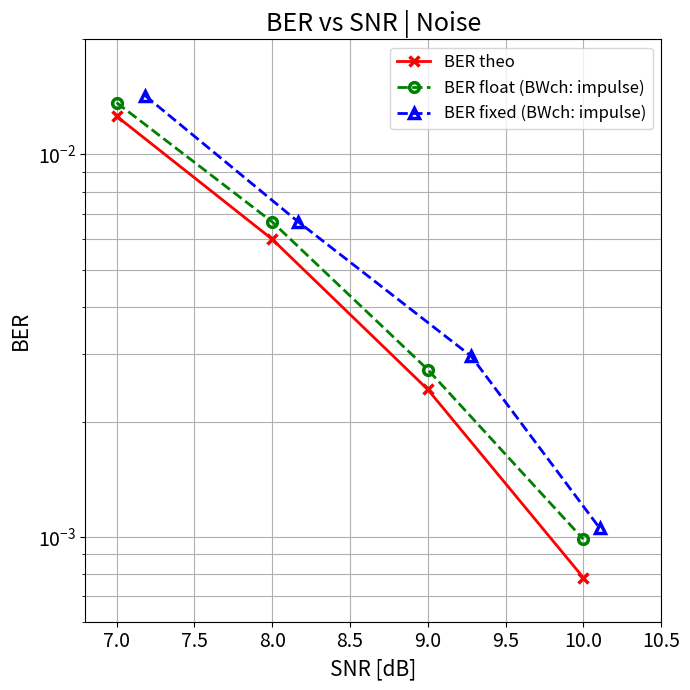
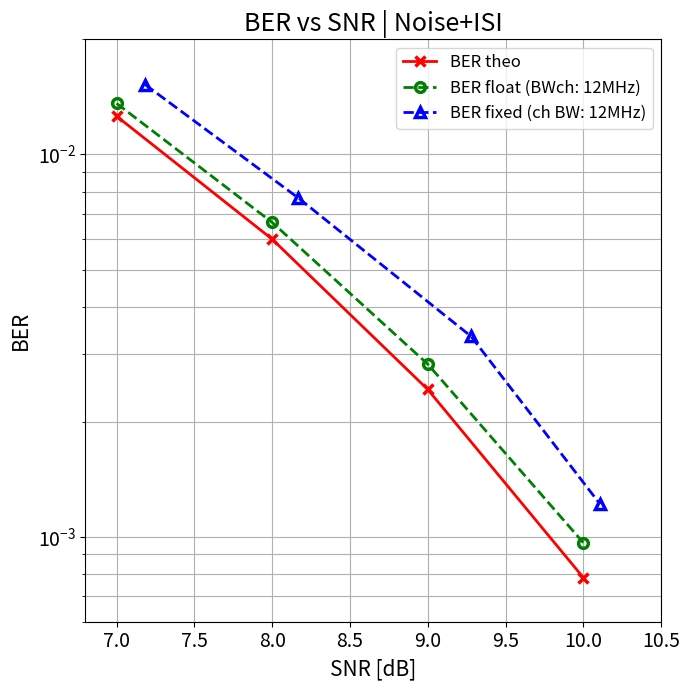
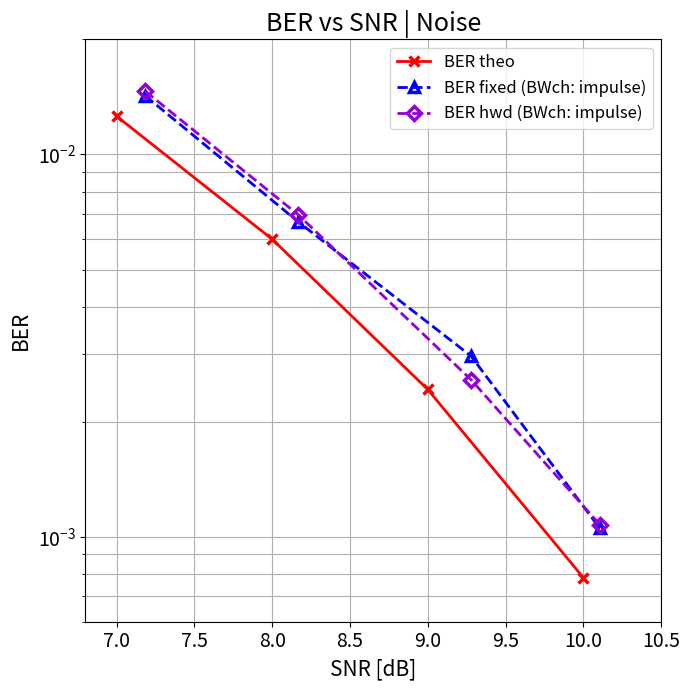
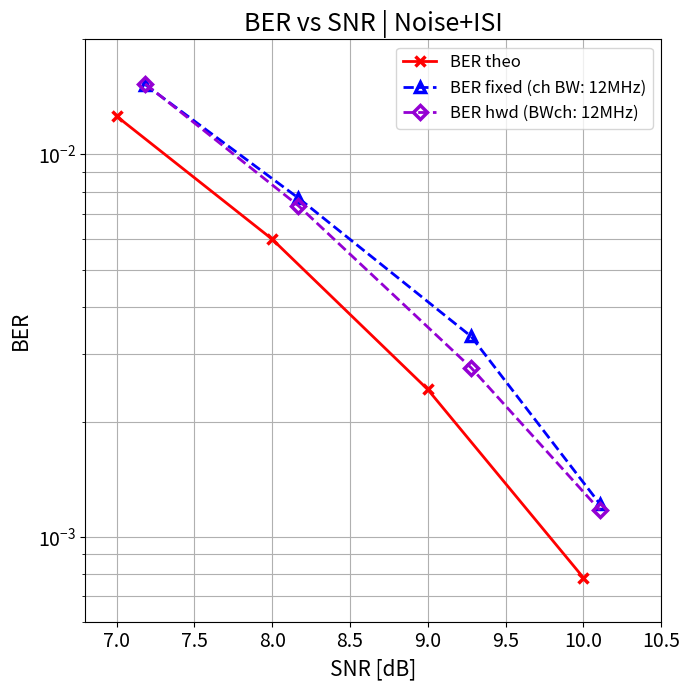
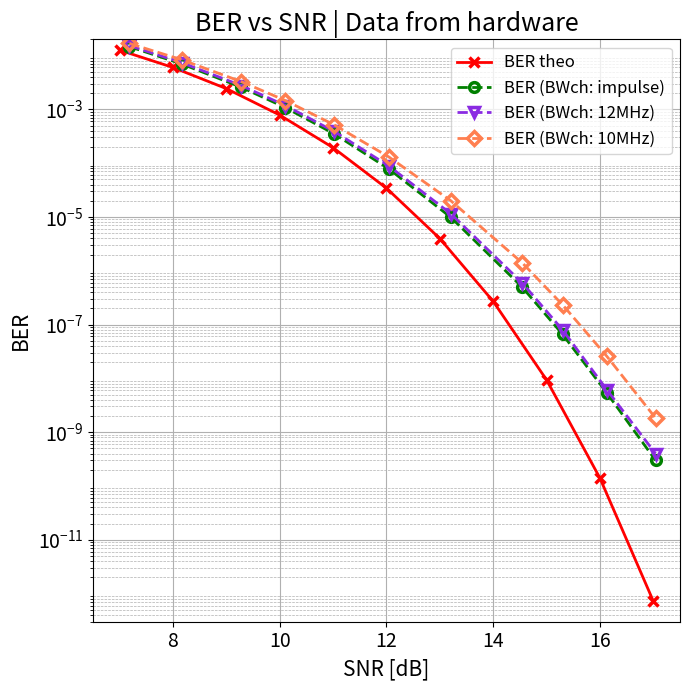

The matplotlib source for these figures, in order:
import numpy as np
import matplotlib.pyplot as plt
from matplotlib.ticker import LogLocator

### Los graficos a realizar son... 
# BER th + Ber float + Ber fix (con isis y sin) 
# BER th + Ber fix + Ber hwd (con isi y sin)


########################################################################################
########################################################################################

snr                       = np.array([   7.0  ,     8.0  ,     9.0  ,    10.0  ])
snr_hwd                   = np.array([   7.184,     8.168,     9.279,    10.107])

ber_the                   = np.array([1.259e-02, 6.004e-03, 2.43e-03, 7.827e-04])

#---------------------------------------------------------------------------------------

ber_I_noise_float         = np.array([1.363e-02, 6.595e-03, 2.755e-03, 1.002e-03]) # 1M of symbs
ber_Q_noise_float         = np.array([1.369e-02, 6.733e-03, 2.723e-03, 9.710e-04]) # 1M of symbs

ber_I_noise_fixed         = np.array([1.432e-02, 6.595e-03, 2.975e-03, 1.093e-03]) # 1M of symbs
ber_Q_noise_fixed         = np.array([1.417e-02, 6.733e-03, 2.963e-03, 1.011e-03]) # 1M of symbs

ber_I_noise_hwd           = np.array([1.454e-02, 6.888e-03, 2.543e-03, 1.061e-03]) # 5 min to take it
ber_Q_noise_hwd           = np.array([1.474e-02, 7.015e-03, 2.606e-03, 1.091e-03]) # 5 min to take it

#---------------------------------------------------------------------------------------


ber_I_noise_isi_float_12M = np.array([1.363e-02, 6.692e-03, 2.759e-03, 9.441e-04]) # 1M of symbs
ber_Q_noise_isi_float_12M = np.array([1.357e-02, 6.593e-03, 2.901e-03, 9.873e-04]) # 1M of symbs

ber_I_noise_isi_fixed_12M = np.array([1.529e-2,  7.795e-03, 3.338e-03, 1.273e-03]) # 1M of symbs
ber_Q_noise_isi_fixed_12M = np.array([1.516e-02, 7.598e-03, 3.349e-03, 1.165e-03]) # 1M of symbs

ber_I_noise_isi_hwd_12M   = np.array([1.518e-02, 7.273e-03, 2.730e-03, 1.155e-03]) # 5 min to take it
ber_Q_noise_isi_hwd_12M   = np.array([1.542e-02, 7.423e-03, 2.807e-03, 1.194e-03]) # 5 min to take it

#---------------------------------------------------------------------------------------

ber_I_noise_isi_hwd_10M   = np.array([1.666e-02, 8.224e-03, 3.226e-03, 1.428e-03]) # 5 min to take it
ber_Q_noise_isi_hwd_10M   = np.array([1.692e-02, 8.399e-03, 3.324e-03, 1.483e-03]) # 5 min to take it

########################################################################################
########################################################################################


snr_th_full                  = np.array([   7.0,     8.0,     9.0,    10.0,
                                           11.0,    12.0,    13.0,    14.0,
                                           15.0,    16.0,    17.0  
                                        ])

snr_hwd_full                 = np.array([   7.184,     8.168,     9.279,    10.107,
                                           11.022,    12.045,    13.205,    14.544,
                                           15.299,    16.127,    17.042  
                                        ])


ber_th_full                  = np.array([1.259e-02, 6.004e-03, 2.43e-03, 7.827e-04,
                                         1.939855e-04, 3.430262e-05, 3.969248e-06, 2.695148e-07, 
                                         9.361040e-09, 1.399028e-10, 7.235976e-13
                                        ])

#---------------------------------------------------------------------------------------

ber_I_noise_hwd_full         = np.array([1.454e-02, 6.888e-03, 2.543e-03, 1.061e-03,
                                         3.447e-04, 7.748e-05, 1.004e-05, 5.478e-07,
                                         7.644e-08, 7.318e-09, 3.326e-10
                                        ]) # 10 min to take it
ber_Q_noise_hwd_full         = np.array([1.474e-02, 7.016e-03, 2.607e-03, 1.091e-03,
                                         3.550e-04, 7.877e-05, 9.684e-06, 4.407e-07,
                                         5.548e-08, 3.460e-09, 2.661e-10
                                        ]) # 10 min to take it

#---------------------------------------------------------------------------------------
    
ber_I_noise_isi_hwd_12M_full = np.array([1.518e-02, 7.273e-03, 2.730e-03, 1.155e-03,
                                         3.802e-04, 8.718e-05, 1.149e-05, 6.351e-07,
                                         8.908e-08, 7.584e-09, 3.326e-10
                                        ]) # 10 min to take it
ber_Q_noise_isi_hwd_12M_full = np.array([1.542e-02, 7.424e-03, 2.807e-03, 1.194e-03,
                                         3.945e-04, 8.989e-05, 1.146e-05, 5.506e-07,
                                         7.032e-08, 4.790e-09, 4.657e-10
                                        ]) # 10 min to take it

#---------------------------------------------------------------------------------------
    
ber_I_noise_isi_hwd_10M_full = np.array([1.666e-02, 8.223e-03, 3.227e-03, 1.428e-03,
                                         5.015e-04, 1.261e-04, 1.921e-05, 1.334e-06,
                                         2.237e-07, 2.362e-08, 1.264e-09
                                        ]) # 10 min to take it
ber_Q_noise_isi_hwd_10M_full = np.array([1.692e-02, 8.400e-03, 3.325e-03, 1.483e-03,
                                         5.269e-04, 1.345e-04, 2.087e-05, 1.474e-06,
                                         2.435e-07, 2.814e-08, 2.395e-09
                                        ]) # 10 min to take it
                                      

########################################################################################
########################################################################################


# Plot
plt.figure(figsize=[7, 7])  
plt.title('BER vs SNR | Noise', fontsize=18)
plt.semilogy(snr, ber_the, 'r',marker='x', markersize=7, markeredgewidth=2.5, linewidth=2.0)

plt.semilogy(snr, (ber_I_noise_float+ber_Q_noise_float)/2,
             'g--', marker='o', markerfacecolor='none', markersize=7, markeredgewidth=2.5, linewidth=2.0)
plt.semilogy(snr_hwd, (ber_I_noise_fixed+ber_Q_noise_fixed)/2, 
             color='blue', linestyle='--', marker='^', markerfacecolor='none', markersize=7, markeredgewidth=2.5, linewidth=2.0)
#   plt.semilogy(snr_hwd, (ber_I_noise_hwd+ber_Q_noise_hwd)/2, 
#                color='darkviolet', linestyle='--', marker='D', markerfacecolor='none', markersize=7, markeredgewidth=2.5, linewidth=2.0)
plt.xlabel('SNR [dB]', fontsize=15)
plt.ylabel('BER', fontsize=15)
plt.grid(True, which='both')
plt.xlim([6.8, 10.5])
plt.ylim([6e-4, 2e-2])
plt.xticks(fontsize=14)
plt.yticks(fontsize=14)
# plt.legend(['BER theo', 'BER float (BWch: impulse)', 'BER fixed (BWch: impulse)', 'BER hwd (BWch: impulse)'], fontsize=12)
plt.legend(['BER theo', 'BER float (BWch: impulse)', 'BER fixed (BWch: impulse)'], fontsize=12)
plt.tight_layout()
#plt.show()

# Plot
plt.figure(figsize=[7,7])
plt.title('BER vs SNR | Noise+ISI', fontsize=18)
plt.semilogy(snr, ber_the, 'r',marker='x', markersize=7, markeredgewidth=2.5, linewidth=2.0)
plt.semilogy(snr, (ber_I_noise_isi_float_12M+ber_Q_noise_isi_float_12M)/2,
             'g--', marker='o', markerfacecolor='none', markersize=7,markeredgewidth=2.5, linewidth=2.0)
plt.semilogy(snr_hwd, (ber_I_noise_isi_fixed_12M+ber_Q_noise_isi_fixed_12M)/2,
             color='blue', linestyle='--', marker='^', markerfacecolor='none', markersize=7, markeredgewidth=2.5, linewidth=2.0)
#   plt.semilogy(snr_hwd, (ber_I_noise_isi_hwd_12M+ber_Q_noise_isi_hwd_12M)/2, 
#                color='darkviolet', linestyle='--', marker='D', markerfacecolor='none', markersize=7, markeredgewidth=2.5, linewidth=2.0)
plt.xlabel('SNR [dB]', fontsize=15)
plt.ylabel('BER',fontsize=15)
plt.grid(True, which='both')
plt.xlim([6.8, 10.5])
plt.ylim([6e-4, 2e-2])
plt.xticks(fontsize=14)
plt.yticks(fontsize=14)
#plt.legend(['BER theo','BER float (BWch: 12MHz)','BER fixed (ch BW: 12MHz)', 'BER hwd (BWch: 12MHz)'], fontsize=12)
plt.legend(['BER theo','BER float (BWch: 12MHz)','BER fixed (ch BW: 12MHz)'], fontsize=12)
plt.tight_layout()
#plt.show()


# Plot
plt.figure(figsize=[7, 7])  
plt.title('BER vs SNR | Noise', fontsize=18)
plt.semilogy(snr, ber_the, 'r',marker='x', markersize=7, markeredgewidth=2.5, linewidth=2.0)

#plt.semilogy(snr, (ber_I_noise_float+ber_Q_noise_float)/2,
#             'g--', marker='o', markerfacecolor='none', markersize=7, markeredgewidth=2.5, linewidth=2.0)
plt.semilogy(snr_hwd, (ber_I_noise_fixed+ber_Q_noise_fixed)/2, 
             color='blue', linestyle='--', marker='^', markerfacecolor='none', markersize=7, markeredgewidth=2.5, linewidth=2.0)
plt.semilogy(snr_hwd, (ber_I_noise_hwd+ber_Q_noise_hwd)/2, 
             color='darkviolet', linestyle='--', marker='D', markerfacecolor='none', markersize=7, markeredgewidth=2.5, linewidth=2.0)
plt.xlabel('SNR [dB]', fontsize=15)
plt.ylabel('BER', fontsize=15)
plt.grid(True, which='both')
plt.xlim([6.8, 10.5])
plt.ylim([6e-4, 2e-2])
plt.xticks(fontsize=14)
plt.yticks(fontsize=14)
# plt.legend(['BER theo', 'BER float (BWch: impulse)', 'BER fixed (BWch: impulse)', 'BER hwd (BWch: impulse)'], fontsize=12)
plt.legend(['BER theo', 'BER fixed (BWch: impulse)', 'BER hwd (BWch: impulse)'], fontsize=12)
plt.tight_layout()
#plt.show()

# Plot
plt.figure(figsize=[7,7])
plt.title('BER vs SNR | Noise+ISI', fontsize=18)
plt.semilogy(snr, ber_the, 'r',marker='x', markersize=7, markeredgewidth=2.5, linewidth=2.0)
#   plt.semilogy(snr, (ber_I_noise_isi_float_12M+ber_Q_noise_isi_float_12M)/2,
#                'g--', marker='o', markerfacecolor='none', markersize=7,markeredgewidth=2.5, linewidth=2.0)
plt.semilogy(snr_hwd, (ber_I_noise_isi_fixed_12M+ber_Q_noise_isi_fixed_12M)/2,
             color='blue', linestyle='--', marker='^', markerfacecolor='none', markersize=7, markeredgewidth=2.5, linewidth=2.0)
plt.semilogy(snr_hwd, (ber_I_noise_isi_hwd_12M+ber_Q_noise_isi_hwd_12M)/2, 
             color='darkviolet', linestyle='--', marker='D', markerfacecolor='none', markersize=7, markeredgewidth=2.5, linewidth=2.0)
plt.xlabel('SNR [dB]', fontsize=15)
plt.ylabel('BER',fontsize=15)
plt.grid(True, which='both')
plt.xlim([6.8, 10.5])
plt.ylim([6e-4, 2e-2])
plt.xticks(fontsize=14)
plt.yticks(fontsize=14)
#plt.legend(['BER theo','BER float (BWch: 12MHz)','BER fixed (ch BW: 12MHz)', 'BER hwd (BWch: 12MHz)'], fontsize=12)
plt.legend(['BER theo', 'BER fixed (ch BW: 12MHz)', 'BER hwd (BWch: 12MHz)'], fontsize=12)
plt.tight_layout()
#plt.show()


#   # Plot
#   plt.figure(figsize=[7,7])
#   plt.title('BER vs SNR | Noise+ISI', fontsize=18)
#   plt.semilogy(snr, ber_the, 'r',marker='x', markersize=7, markeredgewidth=2.5, linewidth=2.0)
#   plt.semilogy(snr, (ber_I_noise_isi_float_12M+ber_Q_noise_isi_float_12M)/2,
#                'g--', marker='o', markerfacecolor='none', markersize=7,markeredgewidth=2.5, linewidth=2.0)
#   plt.semilogy(snr_hwd, (ber_I_noise_isi_fixed_12M+ber_Q_noise_isi_fixed_12M)/2,
#                color='blue', linestyle='--', marker='^', markerfacecolor='none', markersize=7, markeredgewidth=2.5, linewidth=2.0)
#   plt.semilogy(snr_hwd, (ber_I_noise_isi_hwd_12M+ber_Q_noise_isi_hwd_12M)/2, 
#                color='darkviolet', linestyle='--', marker='D', markerfacecolor='none', markersize=7, markeredgewidth=2.5, linewidth=2.0)
#   plt.xlabel('SNR [dB]', fontsize=15)
#   plt.ylabel('BER',fontsize=15)
#   plt.grid(True, which='both')
#   plt.xlim([6.8, 10.5])
#   plt.ylim([6e-4, 2e-2])
#   plt.xticks(fontsize=14)
#   plt.yticks(fontsize=14)
#   plt.legend(['BER theo','BER float (BWch: 12MHz)','BER fixed (ch BW: 12MHz)', 'BER hwd (BWch: 12MHz)'], fontsize=12)
#   plt.tight_layout()
#   #plt.show()
            

# Plot
plt.figure(figsize=[7, 7])  
plt.title('BER vs SNR | Data from hardware', fontsize=18)
plt.semilogy(snr_th_full, ber_th_full, color='red', marker='x', markersize=7, markeredgewidth=2.5, linewidth=2.0)
plt.semilogy(snr_hwd_full, (ber_I_noise_hwd_full+ber_Q_noise_hwd_full)/2,
             color='green', linestyle='--', marker='o', markerfacecolor='none', markersize=7, markeredgewidth=2.5, linewidth=2.0)
plt.semilogy(snr_hwd_full, (ber_I_noise_isi_hwd_12M_full+ber_Q_noise_isi_hwd_12M_full)/2,
             color='blueviolet', linestyle='--', marker='v', markerfacecolor='none', markersize=7, markeredgewidth=2.5, linewidth=2.0)
plt.semilogy(snr_hwd_full, (ber_I_noise_isi_hwd_10M_full+ber_Q_noise_isi_hwd_10M_full)/2,
             color='coral', linestyle='--', marker='D', markerfacecolor='none', markersize=7, markeredgewidth=2.5, linewidth=2.0)
plt.xlabel('SNR [dB]', fontsize=15)
plt.ylabel('BER', fontsize=15)
plt.xlim([6.5, 17.5])
plt.ylim([3e-13, 2e-2])
plt.xticks(fontsize=14)
plt.yticks(fontsize=14)
ax = plt.gca()
ax.yaxis.set_minor_locator(LogLocator(base=10.0, subs=np.arange(2, 10)*0.1, numticks=100))
ax.grid(True, which='major', linestyle='-', linewidth=0.8)
ax.grid(True, which='minor', linestyle='--', linewidth=0.5)
plt.legend(['BER theo', 'BER (BWch: impulse)', 'BER (BWch: 12MHz)', 'BER (BWch: 10MHz)'], fontsize=12)
plt.tight_layout()

plt.show()         

